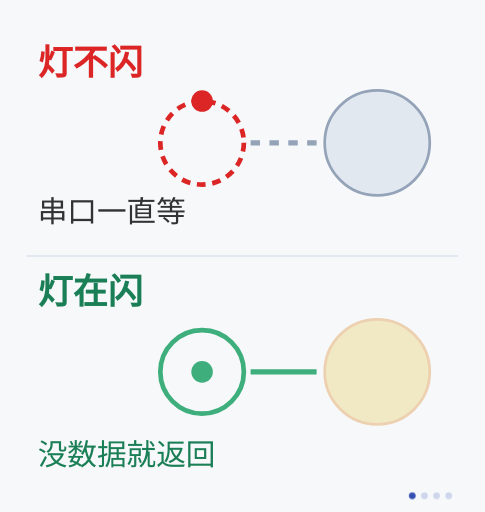
t = 0.00 s
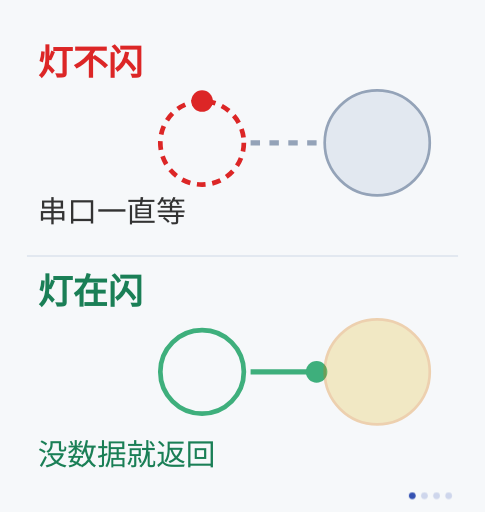
t = 1.50 s
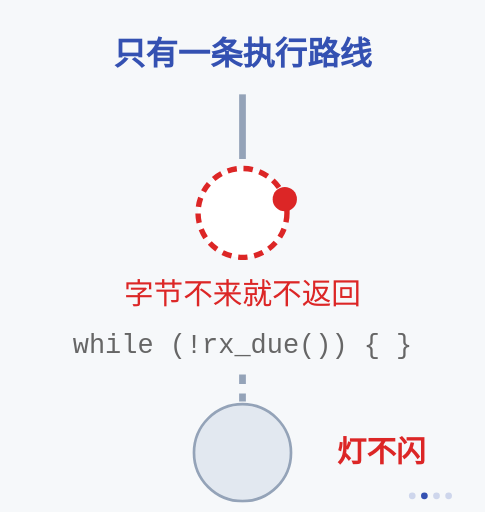
t = 3.30 s
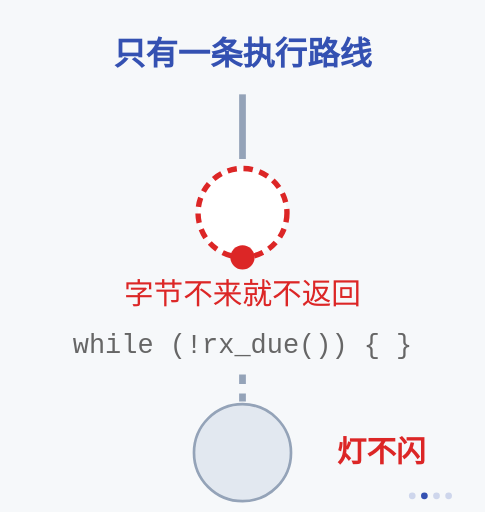
t = 5.25 s
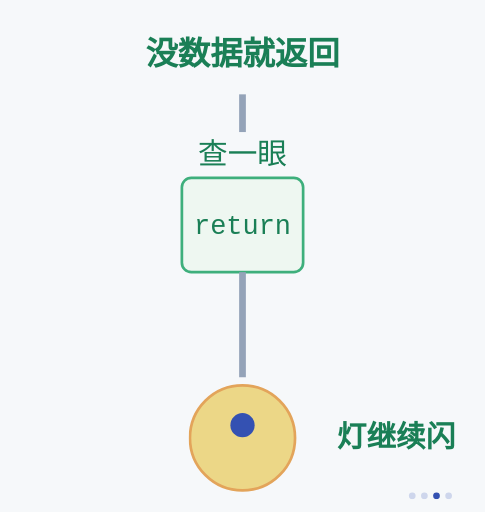
t = 6.75 s
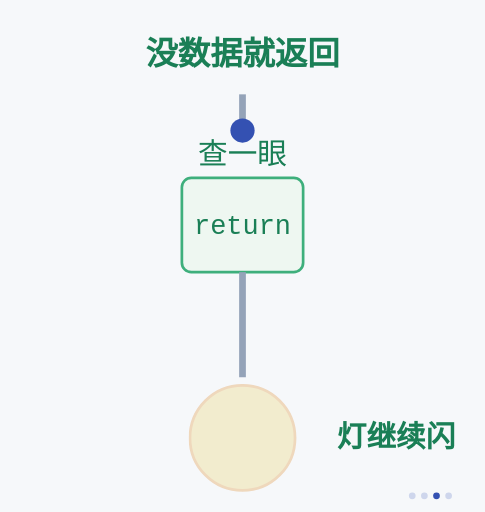
t = 8.25 s

The animated SVG that drew these frames (rendered in a browser with its animation timeline set to each time). Animation: 15 SMIL elements (animate=12,animateMotion=3); frames cover the first 8.25 s, repeats indefinitely.

<svg xmlns="http://www.w3.org/2000/svg" viewBox="0 0 720 760" font-family="'Segoe UI','Microsoft YaHei',sans-serif">
  <title>超级循环里的接收死等：串口等一个字节，LED 也停止翻转</title>
  <desc>四阶段机制示意（非实拍）。① 结果对照：上面一行 uart_echo 死等字节，红色等待环绕圈不返回，灰灯不闪；下面一行 uart_poll 查一眼没数据就返回，绿色往返点在收发型与灯之间来回，金灯按周期翻转。② 原因：主循环只有一条执行路线，执行指针在 uart_echo 的等待环里绕圈，走不到下面的 led_tick，灰灯保持不动。③ 改法：把接收换成先查状态、没数据就返回——蓝色执行点穿过写着 return 的绿色闸门一路走到灯，LED 重新亮灭。④ 边界：绿色对勾表示接收这一路不再死等，琥珀色等待环表示回显里的发送仍会阻塞，末端灰灯表示这只解决了接收等待，不保证所有任务都准时。图上真在跑的东西：等待环上的点始终绕圈（=不返回），执行点沿一条线行进（=只有一条时间轴）。</desc>
  <rect width="720" height="760" fill="#f6f8fa"/>

  <!-- ①结果对照（0–3s）：死等不闪 vs 返回照闪 -->
  <g opacity="1">
    <animate attributeName="opacity" calcMode="discrete" values="1;0;0;0;1" keyTimes="0;0.25;0.5;0.75;1" dur="12s" repeatCount="indefinite"/>
    <line x1="40" y1="380" x2="680" y2="380" stroke="#e2e8f0" stroke-width="3"/>

    <text x="56" y="112" font-size="52" font-weight="bold" fill="#dc2626">灯不闪</text>
    <circle cx="300" cy="212" r="62" fill="none" stroke="#dc2626" stroke-width="7" stroke-dasharray="13 10"/>
    <circle r="16" fill="#dc2626">
      <animateMotion dur="1.5s" repeatCount="indefinite" path="M 300,150 A 62,62 0 1 1 300,274 A 62,62 0 1 1 300,150"/>
    </circle>
    <path d="M 372,212 H 470" fill="none" stroke="#94a3b8" stroke-width="8" stroke-dasharray="14 14"/>
    <circle cx="560" cy="212" r="78" fill="#e2e8f0" stroke="#94a3b8" stroke-width="4"/>
    <text x="56" y="330" font-size="44" fill="#333">串口一直等</text>

    <text x="56" y="452" font-size="52" font-weight="bold" fill="#1a7f56">灯在闪</text>
    <circle cx="300" cy="552" r="62" fill="none" stroke="#3eaf7c" stroke-width="7"/>
    <path d="M 372,552 H 470" fill="none" stroke="#3eaf7c" stroke-width="8"/>
    <circle cx="300" cy="552" r="16" fill="#3eaf7c">
      <animate attributeName="cx" values="300;470;300" keyTimes="0;0.5;1" dur="3s" repeatCount="indefinite"/>
    </circle>
    <circle cx="560" cy="552" r="78" fill="#e7c54b" stroke="#d97706" stroke-width="4">
      <animate attributeName="opacity" values="0.3;1;0.3" dur="1.5s" repeatCount="indefinite"/>
    </circle>
    <text x="56" y="690" font-size="44" fill="#1a7f56">没数据就返回</text>
  </g>

  <!-- ②原因（3–6s）：一根执行路线，卡在等待环里 -->
  <g opacity="0">
    <animate attributeName="opacity" calcMode="discrete" values="0;1;0;0;0" keyTimes="0;0.25;0.5;0.75;1" dur="12s" repeatCount="indefinite"/>
    <text x="360" y="96" font-size="48" font-weight="bold" fill="#3451b2" text-anchor="middle">只有一条执行路线</text>
    <path d="M 360,140 V 236" fill="none" stroke="#94a3b8" stroke-width="10"/>
    <circle cx="360" cy="316" r="66" fill="#ffffff" stroke="#dc2626" stroke-width="8" stroke-dasharray="14 10"/>
    <circle r="18" fill="#dc2626">
      <animateMotion dur="1.5s" repeatCount="indefinite" path="M 360,250 A 66,66 0 1 1 360,382 A 66,66 0 1 1 360,250"/>
    </circle>
    <text x="360" y="452" font-size="44" fill="#dc2626" text-anchor="middle">字节不来就不返回</text>
    <text x="360" y="524" font-size="40" font-family="Consolas,monospace" fill="#666" text-anchor="middle">while (!rx_due()) { }</text>
    <path d="M 360,556 V 596" fill="none" stroke="#94a3b8" stroke-width="10" stroke-dasharray="14 14"/>
    <circle cx="360" cy="672" r="72" fill="#e2e8f0" stroke="#94a3b8" stroke-width="4"/>
    <text x="500" y="686" font-size="44" font-weight="bold" fill="#dc2626">灯不闪</text>
  </g>

  <!-- ③改法（6–9s）：查一眼没数据就返回，执行点一路走到灯 -->
  <g opacity="0">
    <animate attributeName="opacity" calcMode="discrete" values="0;0;1;0;0" keyTimes="0;0.25;0.5;0.75;1" dur="12s" repeatCount="indefinite"/>
    <text x="360" y="96" font-size="48" font-weight="bold" fill="#1a7f56" text-anchor="middle">没数据就返回</text>
    <path d="M 360,140 V 196" fill="none" stroke="#94a3b8" stroke-width="10"/>
    <text x="360" y="244" font-size="44" fill="#1a7f56" text-anchor="middle">查一眼</text>
    <rect x="270" y="264" width="180" height="140" rx="14" fill="#eef7f1" stroke="#3eaf7c" stroke-width="4"/>
    <path d="M 360,404 V 560" fill="none" stroke="#94a3b8" stroke-width="10"/>
    <circle cx="360" cy="650" r="78" fill="#e7c54b" stroke="#d97706" stroke-width="4">
      <animate attributeName="opacity" values="0.25;0.25;1;1;0.25" keyTimes="0;0.65;0.72;0.86;1" dur="4s" repeatCount="indefinite"/>
    </circle>
    <circle cx="360" cy="150" r="18" fill="#3451b2">
      <animate attributeName="cy" values="150;640;640;150" keyTimes="0;0.7;0.82;1" dur="4s" repeatCount="indefinite"/>
    </circle>
    <text x="360" y="348" font-size="40" font-family="Consolas,monospace" fill="#1a7f56" text-anchor="middle">return</text>
    <text x="500" y="664" font-size="44" font-weight="bold" fill="#1a7f56">灯继续闪</text>
  </g>

  <!-- ④边界（9–12s）：接收这一路通了，发送仍会等 -->
  <g opacity="0">
    <animate attributeName="opacity" calcMode="discrete" values="0;0;0;1;0" keyTimes="0;0.25;0.5;0.75;1" dur="12s" repeatCount="indefinite"/>
    <text x="360" y="96" font-size="48" font-weight="bold" fill="#1a7f56" text-anchor="middle">接收不死了</text>
    <rect x="270" y="126" width="180" height="120" rx="14" fill="#eef7f1" stroke="#3eaf7c" stroke-width="4"/>
    <path d="M 316,186 L 348,218 L 404,152" fill="none" stroke="#1a7f56" stroke-width="10"/>
    <text x="360" y="330" font-size="48" font-weight="bold" fill="#d97706" text-anchor="middle">发送还要等</text>
    <circle cx="360" cy="430" r="64" fill="#fff7ed" stroke="#d97706" stroke-width="8" stroke-dasharray="14 10"/>
    <circle r="17" fill="#d97706">
      <animateMotion dur="2s" repeatCount="indefinite" path="M 360,366 A 64,64 0 1 1 360,494 A 64,64 0 1 1 360,366"/>
    </circle>
    <path d="M 360,506 V 552" fill="none" stroke="#94a3b8" stroke-width="10" stroke-dasharray="14 14"/>
    <circle cx="360" cy="628" r="72" fill="#e2e8f0" stroke="#94a3b8" stroke-width="4"/>
    <text x="560" y="644" font-size="40" font-weight="bold" fill="#333" text-anchor="middle">不保证都准时</text>
  </g>

  <!-- 阶段指示点 -->
  <g transform="translate(612,736)" fill="#3451b2">
    <circle cx="0" cy="0" r="5"><animate attributeName="opacity" calcMode="discrete" values="1;0.2;0.2;0.2;1" keyTimes="0;0.25;0.5;0.75;1" dur="12s" repeatCount="indefinite"/></circle>
    <circle cx="18" cy="0" r="5"><animate attributeName="opacity" calcMode="discrete" values="0.2;1;0.2;0.2;0.2" keyTimes="0;0.25;0.5;0.75;1" dur="12s" repeatCount="indefinite"/></circle>
    <circle cx="36" cy="0" r="5"><animate attributeName="opacity" calcMode="discrete" values="0.2;0.2;1;0.2;0.2" keyTimes="0;0.25;0.5;0.75;1" dur="12s" repeatCount="indefinite"/></circle>
    <circle cx="54" cy="0" r="5"><animate attributeName="opacity" calcMode="discrete" values="0.2;0.2;0.2;1;0.2" keyTimes="0;0.25;0.5;0.75;1" dur="12s" repeatCount="indefinite"/></circle>
  </g>
</svg>
